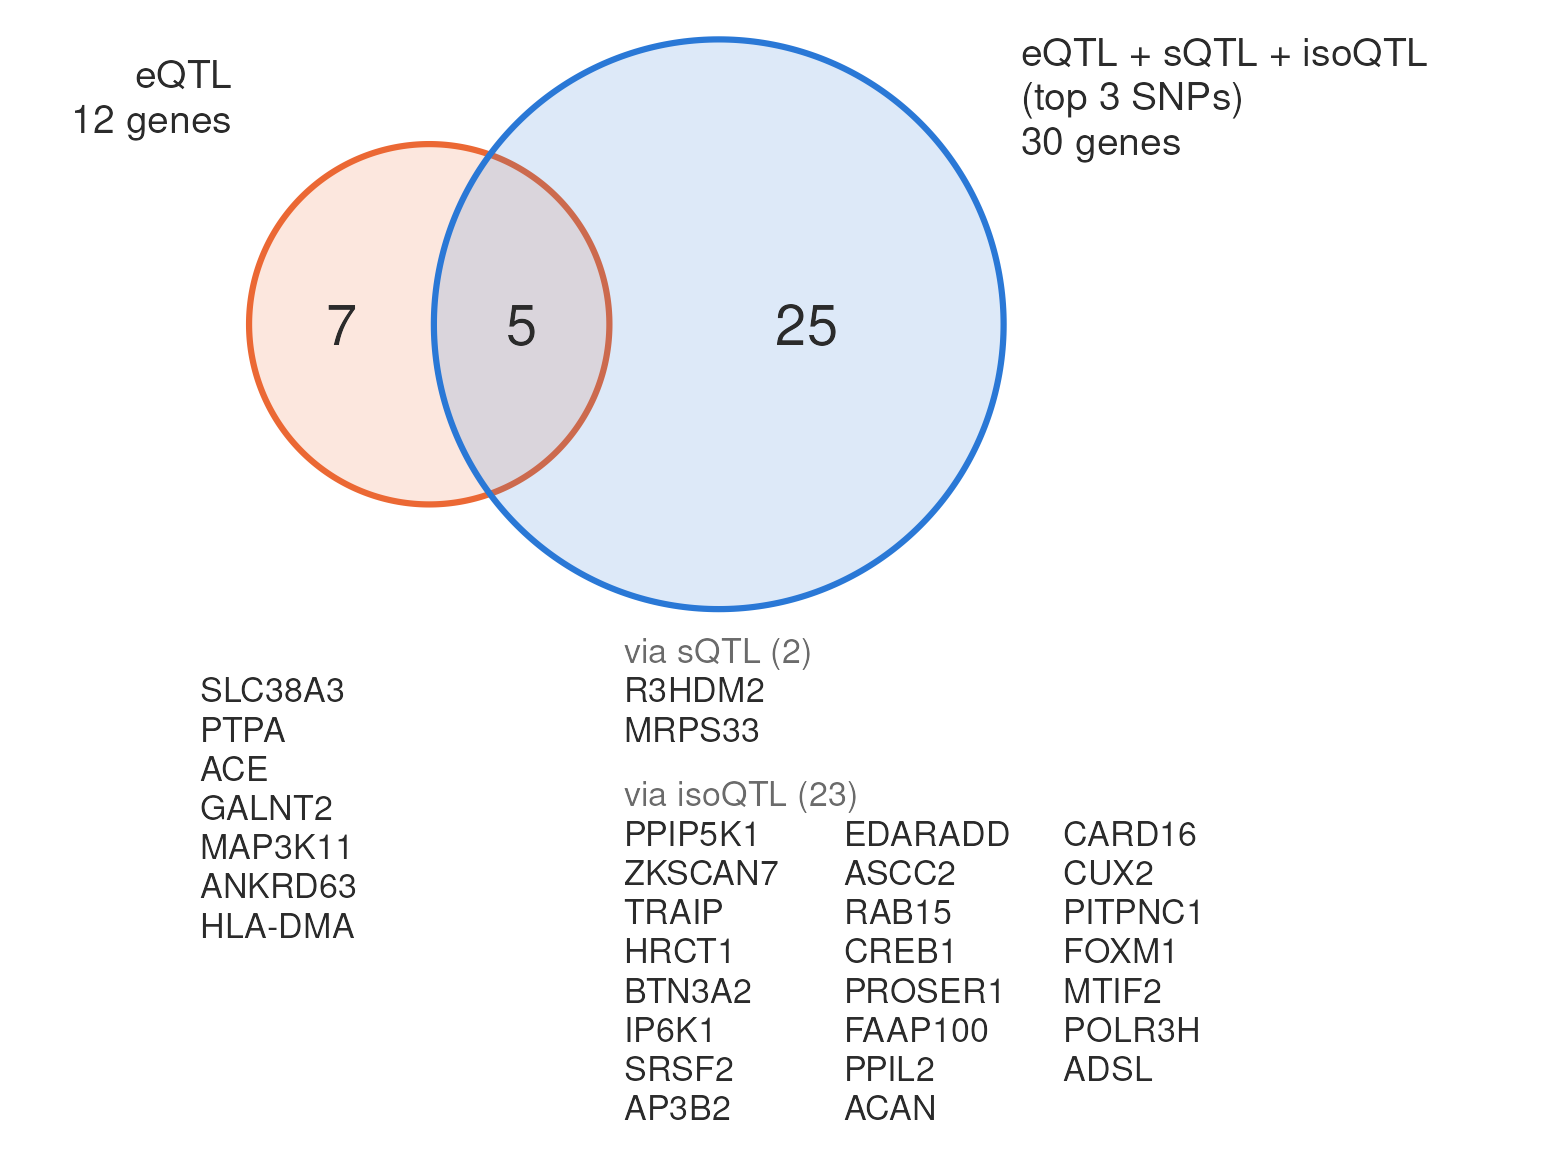

Values plotted in this chart, from the file beside it:
gene_name	combined_pip_e	top_type_e	combined_pip_esh	top_type_esh	region
ACTR1B	0.8067	eQTL	0.9179	sQTL	both
FEZF1	0.9414	eQTL	0.8963	eQTL	both
SOHLH1	0.9813	eQTL	0.9681	eQTL	both
TRPV4	0.9029	eQTL	0.8227	eQTL	both
ZNF823	0.9791	eQTL	0.9644	eQTL	both
ACE	0.8907	eQTL	0.7787	eQTL	e only
ANKRD63	0.8581	eQTL	0.799	eQTL	e only
GALNT2	0.8755	eQTL	0.008988	eQTL	e only
HLA-DMA	0.8447	eQTL	1.11022302462516e-16	eQTL	e only
MAP3K11	0.8721	eQTL	0.3755	eQTL	e only
PTPA	0.8996	eQTL	0.7275	eQTL	e only
SLC38A3	0.9308	eQTL	0.0002541	isoQTL	e only
ACAN			0.8839	isoQTL	esh only
ADSL			0.8084	isoQTL	esh only
AP3B2			0.9754	isoQTL	esh only
ASCC2			0.9605	isoQTL	esh only
BTN3A2	0.0004135	eQTL	0.991	isoQTL	esh only
CARD16			0.8798	isoQTL	esh only
CREB1			0.9278	isoQTL	esh only
CUX2			0.8573	isoQTL	esh only
EDARADD			0.9713	isoQTL	esh only
FAAP100			0.8952	isoQTL	esh only
FOXM1			0.8419	isoQTL	esh only
HRCT1	0.005136	eQTL	0.9951	isoQTL	esh only
IP6K1			0.9882	isoQTL	esh only
MRPS33			0.9239	sQTL	esh only
MTIF2			0.8131	isoQTL	esh only
PITPNC1			0.857	isoQTL	esh only
POLR3H			0.8105	isoQTL	esh only
PPIL2			0.8882	isoQTL	esh only
PPIP5K1			0.9997	isoQTL	esh only
PROSER1			0.9168	isoQTL	esh only
R3HDM2			0.9264	sQTL	esh only
RAB15			0.9284	isoQTL	esh only
SRSF2			0.9868	isoQTL	esh only
TRAIP	0.004276	eQTL	0.997	isoQTL	esh only
ZKSCAN7			0.9985	isoQTL	esh only
